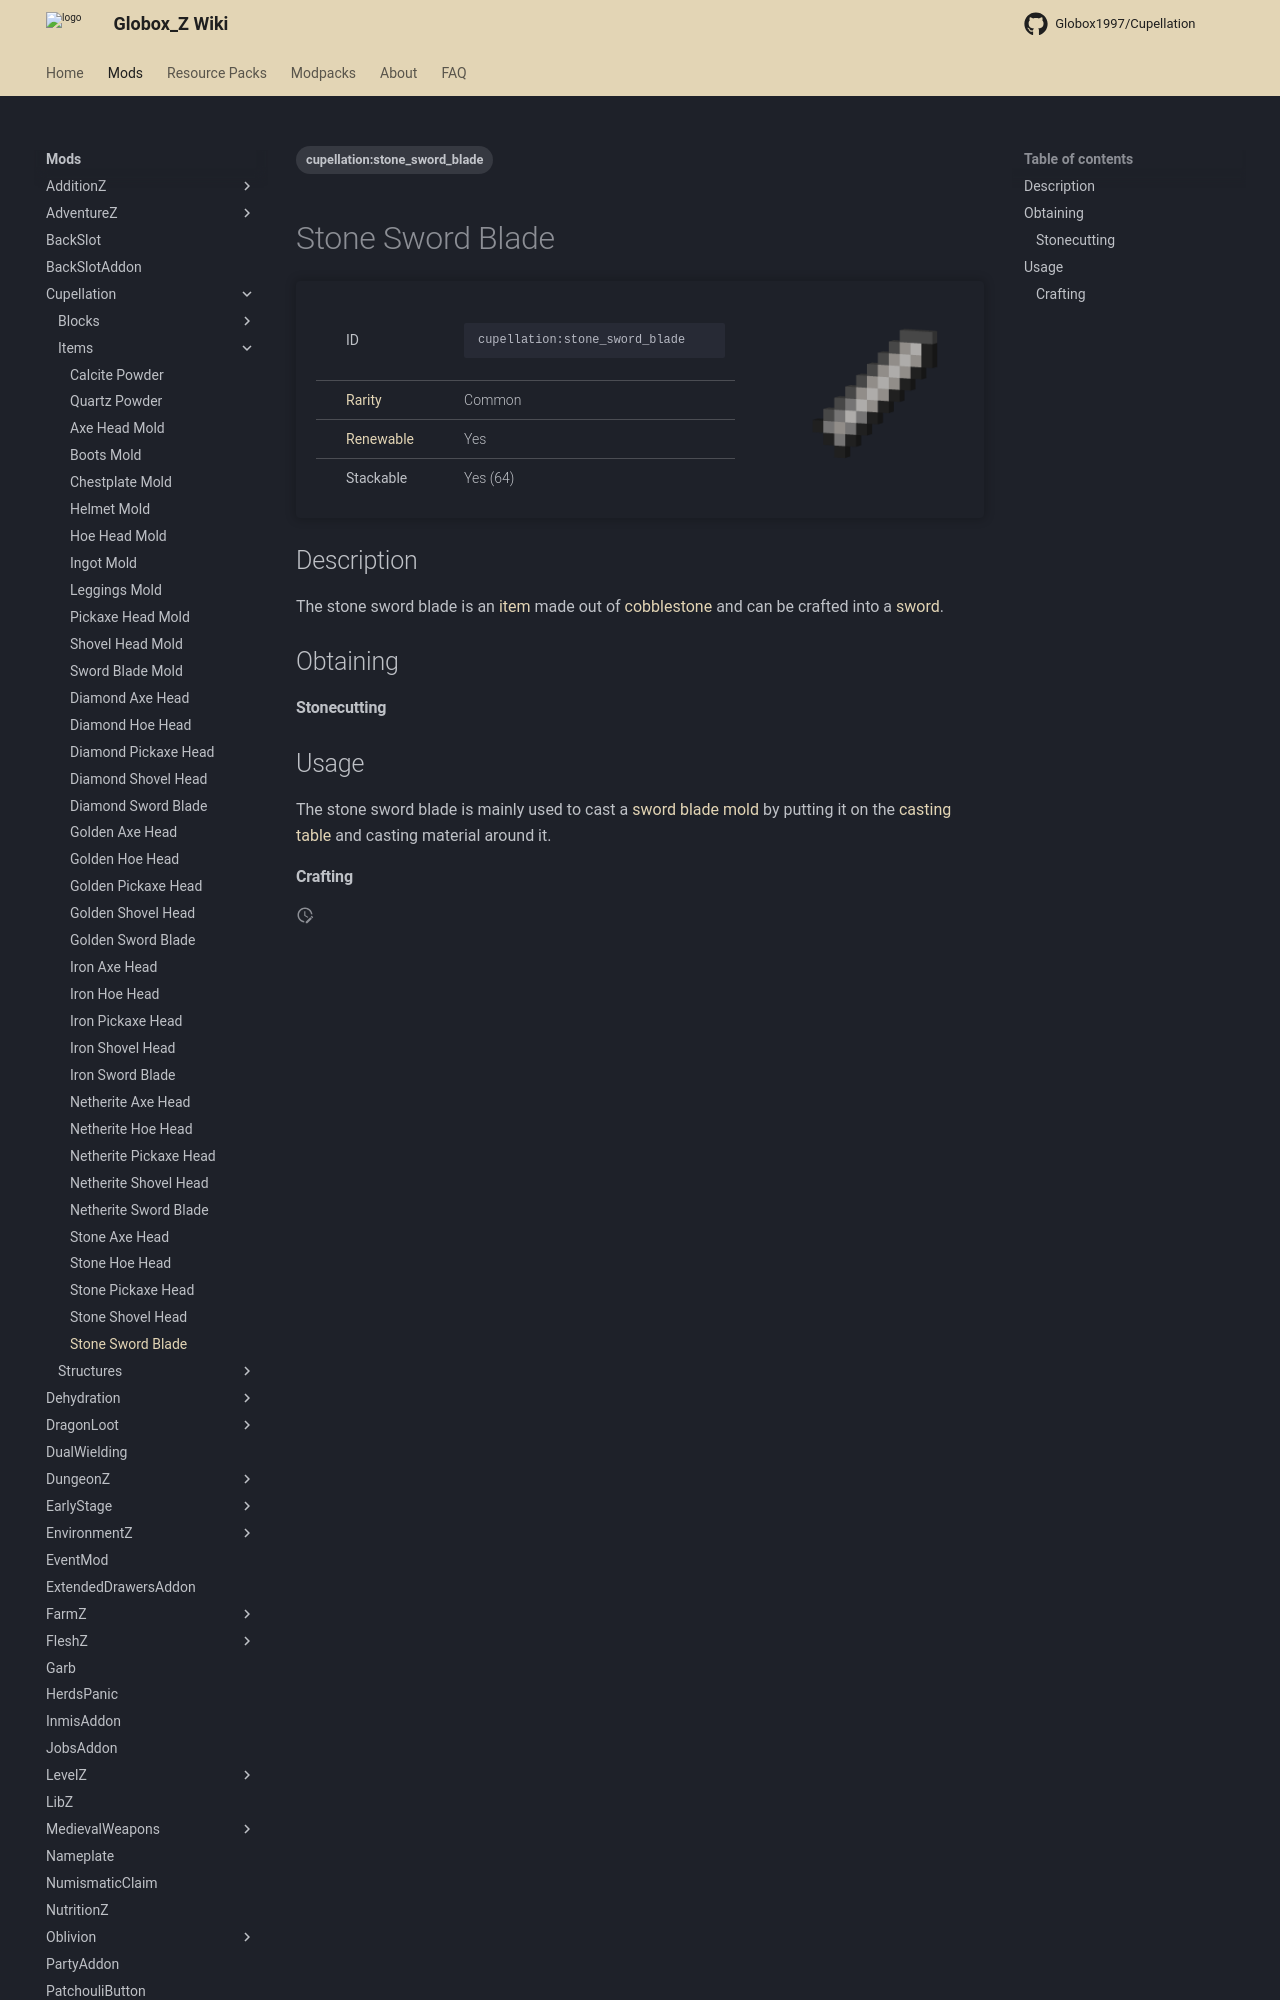

repository: Globox1997/wiki · page: mods/Cupellation/Items/Stone_Sword_Blade/index.html · generator: mkdocs

---
title: Stone Sword Blade
project: cupellation
summary: cupellation item stone sword blade
tags:
    - cupellation:stone_sword_blade
---
# Stone Sword Blade
<div class="main_table">
<div class="left_main_table">
<table class="left_table">
    <tbody>
        <tr>
            <td class="first-column">ID</td>
            <td class="second-column">
            ```
            cupellation:stone_sword_blade
            ```
            </td>
        </tr>
        <tr id="linear-top">
            <td class="first-column"><a href="https://minecraft.wiki/w/Rarity" target="_blank">Rarity</a></td>
            <td class="second-column">Common</td>
        </tr>
        <tr id="linear-top">
            <td class="first-column"><a href="https://minecraft.wiki/w/Renewable_resource" target="_blank">Renewable</a></td>
            <td class="second-column">Yes</td>
        </tr>
        <tr id="linear-top">
            <td class="first-column">Stackable</td>
            <td class="second-column">Yes (64)</td>
        </tr>
    </tbody>
</table>
</div>
    <img src="/wiki/assets/cupellation/items/stone_sword_blade.png" loading="lazy" class="right_img_table"/>
</div>

## Description
The stone sword blade is an [item](https://minecraft.wiki/w/Item) made out of [cobblestone](https://minecraft.wiki/w/Cobblestone) and can be crafted into a [sword](https://minecraft.wiki/w/Sword).

## Obtaining
#### Stonecutting
<div id="crafting-table">
<div class="crafting-element" crafting-type="stonecutting">
input[ 1=cobblestone, Cobblestone, https://minecraft.wiki/w/Cobblestone ]
output[cupellation:stone_sword_blade, Stone Sword Blade]
</div>
</div>
